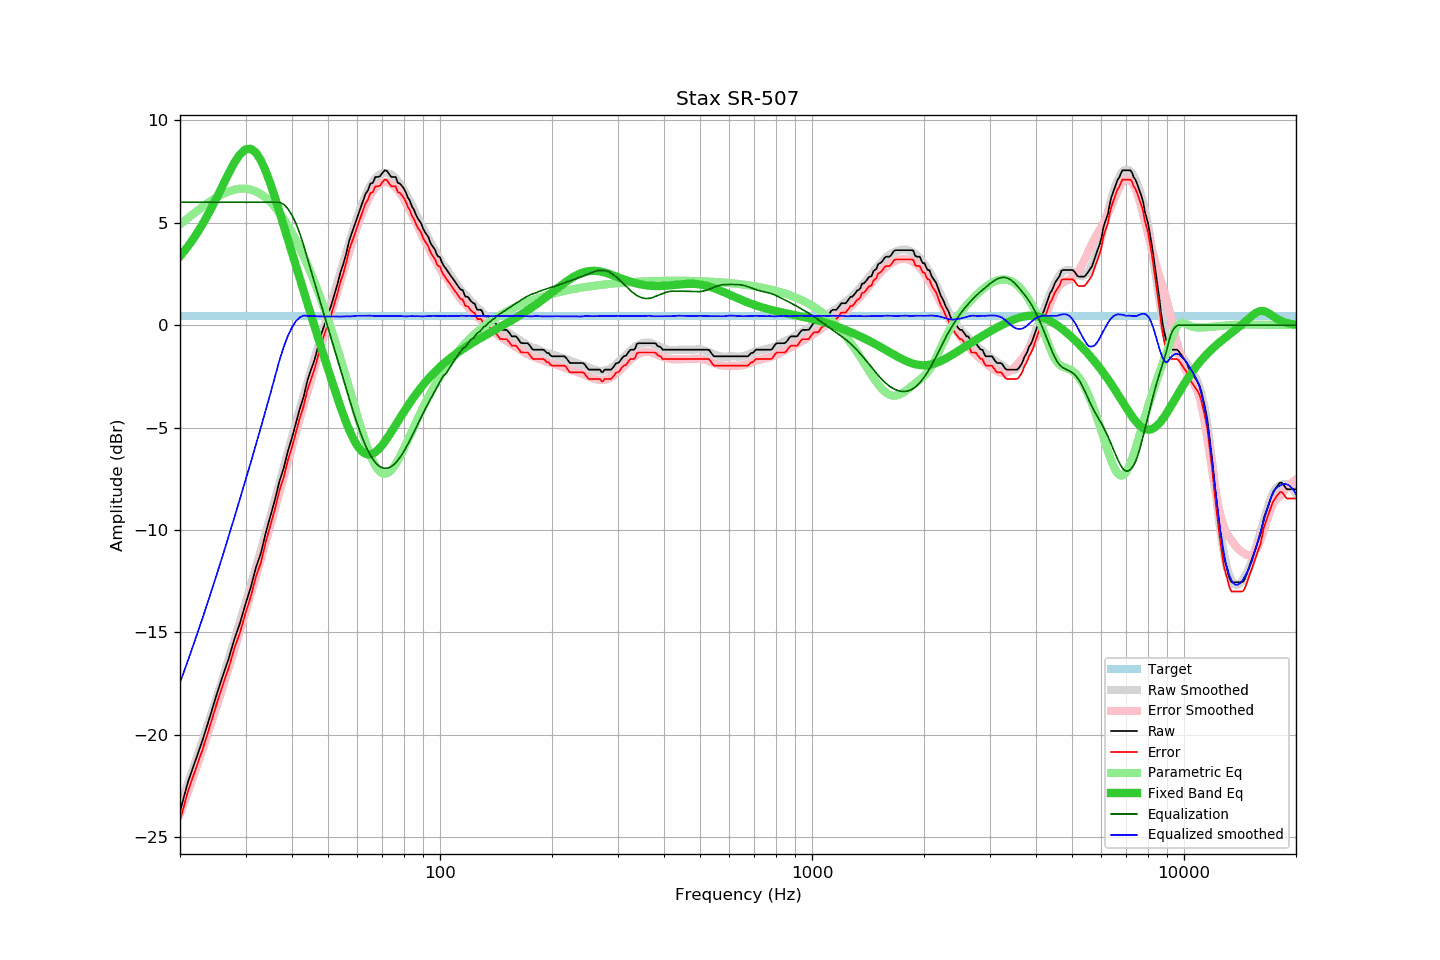

Source data for this figure (header and first rows):
frequency, raw, error, smoothed, error_smoothed, equalization, parametric_eq, equalized_raw, equalized_smoothed, target
20, -23.74, -24.19, -23.45, -23.85, 6.00, 3.36, -17.74, -17.45, 0.45
21, -22.31, -22.76, -22.38, -22.78, 6.00, 3.84, -16.31, -16.38, 0.45
22, -21.26, -21.71, -21.33, -21.74, 6.00, 4.37, -15.26, -15.33, 0.45
23, -20.26, -20.71, -20.29, -20.71, 6.00, 4.93, -14.26, -14.29, 0.45
24, -19.19, -19.64, -19.27, -19.69, 6.00, 5.53, -13.19, -13.27, 0.45
25, -18.13, -18.58, -18.28, -18.70, 6.00, 6.16, -12.13, -12.28, 0.45
26, -17.17, -17.62, -17.30, -17.72, 6.00, 6.79, -11.17, -11.30, 0.45
27, -16.31, -16.76, -16.33, -16.77, 6.00, 7.39, -10.31, -10.33, 0.45
28, -15.33, -15.78, -15.39, -15.83, 6.00, 7.93, -9.33, -9.39, 0.45
29, -14.54, -14.99, -14.47, -14.90, 6.00, 8.34, -8.54, -8.47, 0.45
30, -13.61, -14.06, -13.56, -14.00, 6.00, 8.58, -7.61, -7.56, 0.45
31, -12.79, -13.24, -12.70, -13.12, 6.00, 8.61, -6.79, -6.70, 0.45
32, -11.83, -12.28, -11.83, -12.26, 6.00, 8.42, -5.83, -5.83, 0.45
33, -11.13, -11.58, -10.98, -11.41, 6.00, 8.04, -5.13, -4.98, 0.45
34, -10.14, -10.59, -10.16, -10.58, 6.00, 7.52, -4.14, -4.16, 0.45
35, -9.32, -9.77, -9.34, -9.76, 6.00, 6.90, -3.32, -3.34, 0.45
36, -8.52, -8.97, -8.52, -8.96, 6.00, 6.23, -2.52, -2.52, 0.45
37, -7.63, -8.08, -7.73, -8.17, 6.00, 5.54, -1.63, -1.73, 0.45
38, -6.98, -7.43, -6.96, -7.41, 5.90, 4.85, -1.08, -1.06, 0.45
39, -6.15, -6.60, -6.21, -6.66, 5.69, 4.18, -0.46, -0.52, 0.45
40, -5.49, -5.94, -5.48, -5.93, 5.37, 3.51, -0.12, -0.10, 0.45
41, -4.78, -5.23, -4.76, -5.23, 4.96, 2.87, 0.18, 0.20, 0.45
42, -4.07, -4.52, -4.09, -4.55, 4.47, 2.25, 0.40, 0.38, 0.45
43, -3.49, -3.94, -3.43, -3.90, 3.90, 1.65, 0.41, 0.47, 0.45
44, -2.71, -3.16, -2.81, -3.27, 3.27, 1.06, 0.56, 0.45, 0.45
45, -2.18, -2.63, -2.21, -2.66, 2.66, 0.49, 0.48, 0.45, 0.45
46, -1.69, -2.14, -1.63, -2.07, 2.07, -0.06, 0.38, 0.44, 0.45
47, -1.04, -1.49, -1.07, -1.50, 1.50, -0.60, 0.46, 0.43, 0.45
48, -0.41, -0.86, -0.52, -0.94, 0.94, -1.13, 0.54, 0.43, 0.45
49, 0.06, -0.39, 0.02, -0.40, 0.40, -1.64, 0.46, 0.42, 0.45
50, 0.52, 0.07, 0.56, 0.13, -0.13, -2.15, 0.39, 0.43, 0.45
51, 0.97, 0.52, 1.08, 0.65, -0.65, -2.63, 0.32, 0.43, 0.45
52, 1.49, 1.04, 1.59, 1.17, -1.17, -3.10, 0.32, 0.42, 0.45
53, 2.00, 1.55, 2.09, 1.67, -1.67, -3.56, 0.33, 0.42, 0.45
54, 2.58, 2.13, 2.58, 2.17, -2.17, -3.99, 0.41, 0.42, 0.45
55, 3.00, 2.55, 3.07, 2.65, -2.65, -4.39, 0.35, 0.42, 0.45
56, 3.52, 3.07, 3.56, 3.13, -3.13, -4.77, 0.39, 0.43, 0.45
57, 4.12, 3.67, 4.02, 3.59, -3.59, -5.11, 0.53, 0.43, 0.45
58, 4.52, 4.07, 4.47, 4.03, -4.03, -5.42, 0.49, 0.43, 0.45
59, 4.91, 4.46, 4.91, 4.45, -4.45, -5.68, 0.46, 0.45, 0.45
60, 5.29, 4.84, 5.31, 4.85, -4.85, -5.90, 0.44, 0.46, 0.45
61, 5.66, 5.21, 5.67, 5.22, -5.22, -6.07, 0.45, 0.46, 0.45
62, 6.03, 5.58, 6.01, 5.55, -5.55, -6.20, 0.48, 0.45, 0.45
63, 6.39, 5.94, 6.31, 5.85, -5.85, -6.28, 0.54, 0.46, 0.45
64, 6.58, 6.13, 6.59, 6.12, -6.12, -6.31, 0.46, 0.46, 0.45
65, 6.91, 6.46, 6.82, 6.35, -6.35, -6.31, 0.56, 0.47, 0.45
66, 6.95, 6.50, 7.00, 6.55, -6.55, -6.27, 0.41, 0.45, 0.45
67, 7.23, 6.78, 7.16, 6.70, -6.70, -6.20, 0.53, 0.45, 0.45
68, 7.23, 6.78, 7.28, 6.82, -6.82, -6.10, 0.41, 0.46, 0.45
69, 7.27, 6.82, 7.36, 6.91, -6.91, -5.98, 0.36, 0.45, 0.45
70, 7.43, 6.98, 7.41, 6.96, -6.96, -5.84, 0.47, 0.45, 0.45
71, 7.56, 7.11, 7.43, 6.99, -6.99, -5.70, 0.57, 0.45, 0.45
72, 7.53, 7.08, 7.43, 6.98, -6.98, -5.54, 0.55, 0.44, 0.45
73, 7.37, 6.92, 7.39, 6.95, -6.95, -5.37, 0.42, 0.44, 0.45
74, 7.23, 6.78, 7.35, 6.90, -6.90, -5.21, 0.33, 0.45, 0.45
75, 7.23, 6.78, 7.26, 6.82, -6.82, -5.04, 0.41, 0.44, 0.45
76, 7.23, 6.78, 7.17, 6.72, -6.72, -4.87, 0.51, 0.45, 0.45
77, 6.95, 6.50, 7.05, 6.60, -6.60, -4.70, 0.35, 0.45, 0.45
78, 6.91, 6.46, 6.92, 6.47, -6.47, -4.54, 0.45, 0.45, 0.45
79, 6.80, 6.35, 6.76, 6.31, -6.31, -4.38, 0.49, 0.44, 0.45
... 553 more rows
